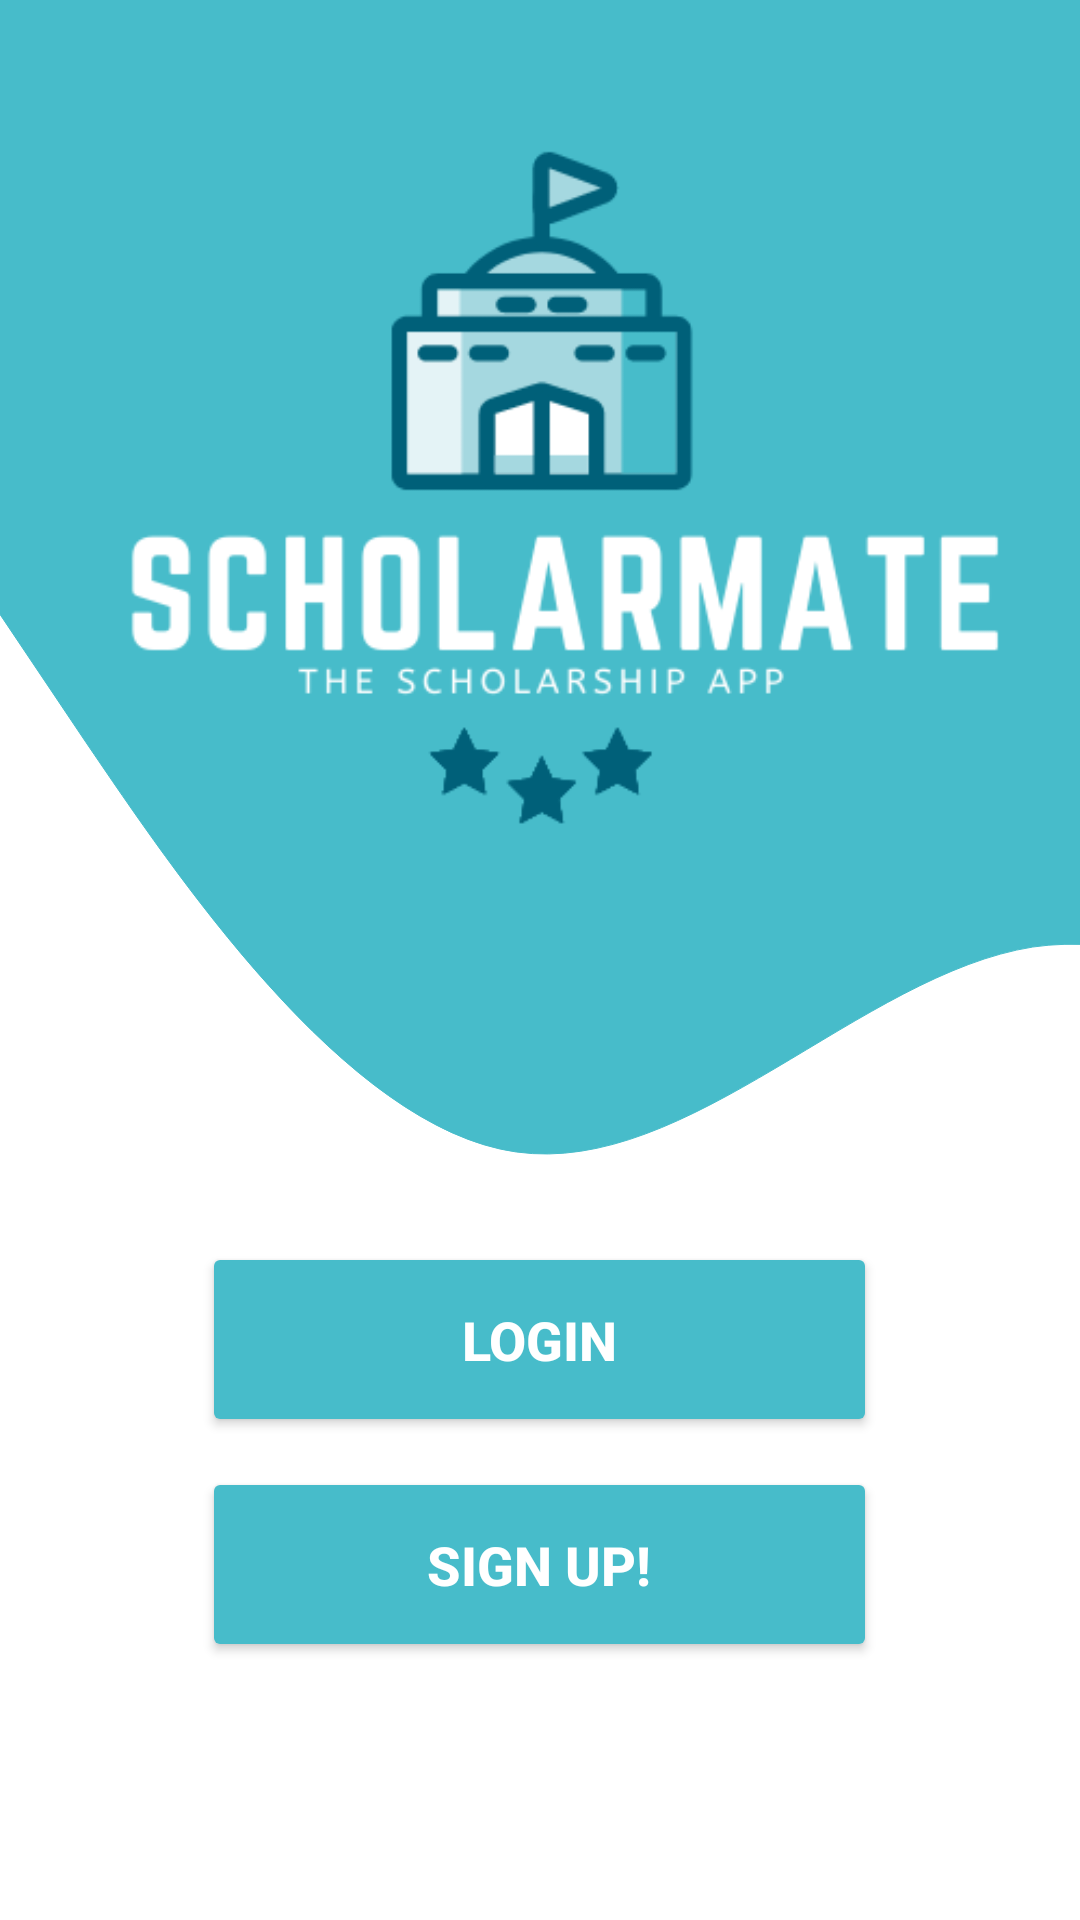

Android layout source for this screen:
<!-- AndroidManifest.xml: application theme Theme.TermProject -->
<!-- res/layout/activity_landing.xml -->
<?xml version="1.0" encoding="utf-8"?>
<LinearLayout xmlns:android="http://schemas.android.com/apk/res/android"
    xmlns:app="http://schemas.android.com/apk/res-auto"
    xmlns:tools="http://schemas.android.com/tools"
    android:layout_width="match_parent"
    android:layout_height="match_parent"
    android:background="@drawable/ic_wave"
    android:gravity="center"
    android:orientation="vertical"
    tools:context=".LandingActivity">

    <ImageView
        android:id="@+id/imageView"
        android:layout_width="wrap_content"
        android:layout_height="wrap_content"
        android:layout_gravity="center"
        app:layout_constraintStart_toStartOf="parent"
        app:layout_constraintTop_toTopOf="parent"
        app:srcCompat="@drawable/scholarmate_icon"
        android:contentDescription="@string/scholarmate_logo" />

    <LinearLayout
        android:layout_width="match_parent"
        android:layout_height="match_parent"
        android:gravity="center"
        android:orientation="vertical">

        <Button
            android:id="@+id/button_signup"
            android:layout_width="225dp"
            android:layout_height="65dp"
            android:layout_margin="5dp"
            android:onClick="goToLogin"
            android:text="@string/login"
            android:textColor="@color/white"
            android:backgroundTint="@color/primary_colour_blue"
            android:textSize="18sp"
            android:textStyle="bold"
            android:theme="@style/AuthButtonsTheme"
            app:layout_constraintBottom_toBottomOf="parent"
            app:layout_constraintEnd_toEndOf="parent"
            app:layout_constraintHorizontal_bias="0.498"
            app:layout_constraintStart_toStartOf="parent" />

        <Button
            android:id="@+id/button3"
            android:layout_width="225dp"
            android:layout_height="65dp"
            android:layout_margin="5dp"
            android:onClick="goToSignup"
            android:text="@string/sign_up"
            android:textColor="@color/white"
            android:backgroundTint="@color/primary_colour_blue"
            android:textSize="18sp"
            android:textStyle="bold"
            android:theme="@style/AuthButtonsTheme"
            app:layout_constraintBottom_toBottomOf="parent"
            app:layout_constraintEnd_toEndOf="parent"
            app:layout_constraintStart_toStartOf="parent"
            app:layout_constraintTop_toBottomOf="@+id/button_signup"
            app:layout_constraintVertical_bias="0.405" />
    </LinearLayout>
</LinearLayout>
<!-- resources referenced by this layout -->
<resources>
  <color name="primary_colour_blue">#47bcca</color>
  <color name="white">#FFFFFFFF</color>
  <!-- drawable ic_wave (drawable) -->
  <vector xmlns:android="http://schemas.android.com/apk/res/android"
      android:width="1004dp"
      android:height="300dp"
      android:viewportWidth="1004"
      android:viewportHeight="400"
      android:tint="@color/primary_colour_blue">
    <path
        android:pathData="M0,128L80,154.7C160,181,320,235,480,240C640,245,800,203,960,197.3C1120,192,1280,224,1360,240L1440,256L1440,0L1360,0C1280,0,1120,0,960,0C800,0,640,0,480,0C320,0,160,0,80,0L0,0Z"
        android:fillColor="@color/primary_colour_blue"
        android:strokeColor="@color/primary_colour_blue"/>
  
  </vector>
  <!-- drawable scholarmate_icon: png bitmap (drawable, 16729 bytes) -->
  <string name="login">Login</string>
  <string name="scholarmate_logo">Scholarmate logo</string>
  <string name="sign_up">Sign up!</string>
  <style name="AuthButtonsTheme" parent="Theme.AppCompat.Light">
          <item name="backgroundTint">@color/primary_colour_blue</item>
          <item name="color">@color/white</item>
      </style>
  <style name="Theme.TermProject" parent="Theme.MaterialComponents.DayNight.DarkActionBar">
          
          <item name="colorPrimary">@color/primary_colour_blue</item>
          <item name="colorPrimaryVariant">@color/primary_colour_blue</item>
          <item name="colorOnPrimary">@color/white</item>
          
          <item name="colorSecondary">@color/teal_200</item>
          <item name="colorSecondaryVariant">@color/teal_700</item>
          <item name="colorOnSecondary">@color/black</item>
          
          <item name="android:statusBarColor" tools:targetApi="l">?attr/colorPrimaryVariant</item>
          
      </style>
  <color name="teal_200">#FF03DAC5</color>
  <color name="teal_700">#FF018786</color>
  <color name="black">#FF000000</color>
</resources>
